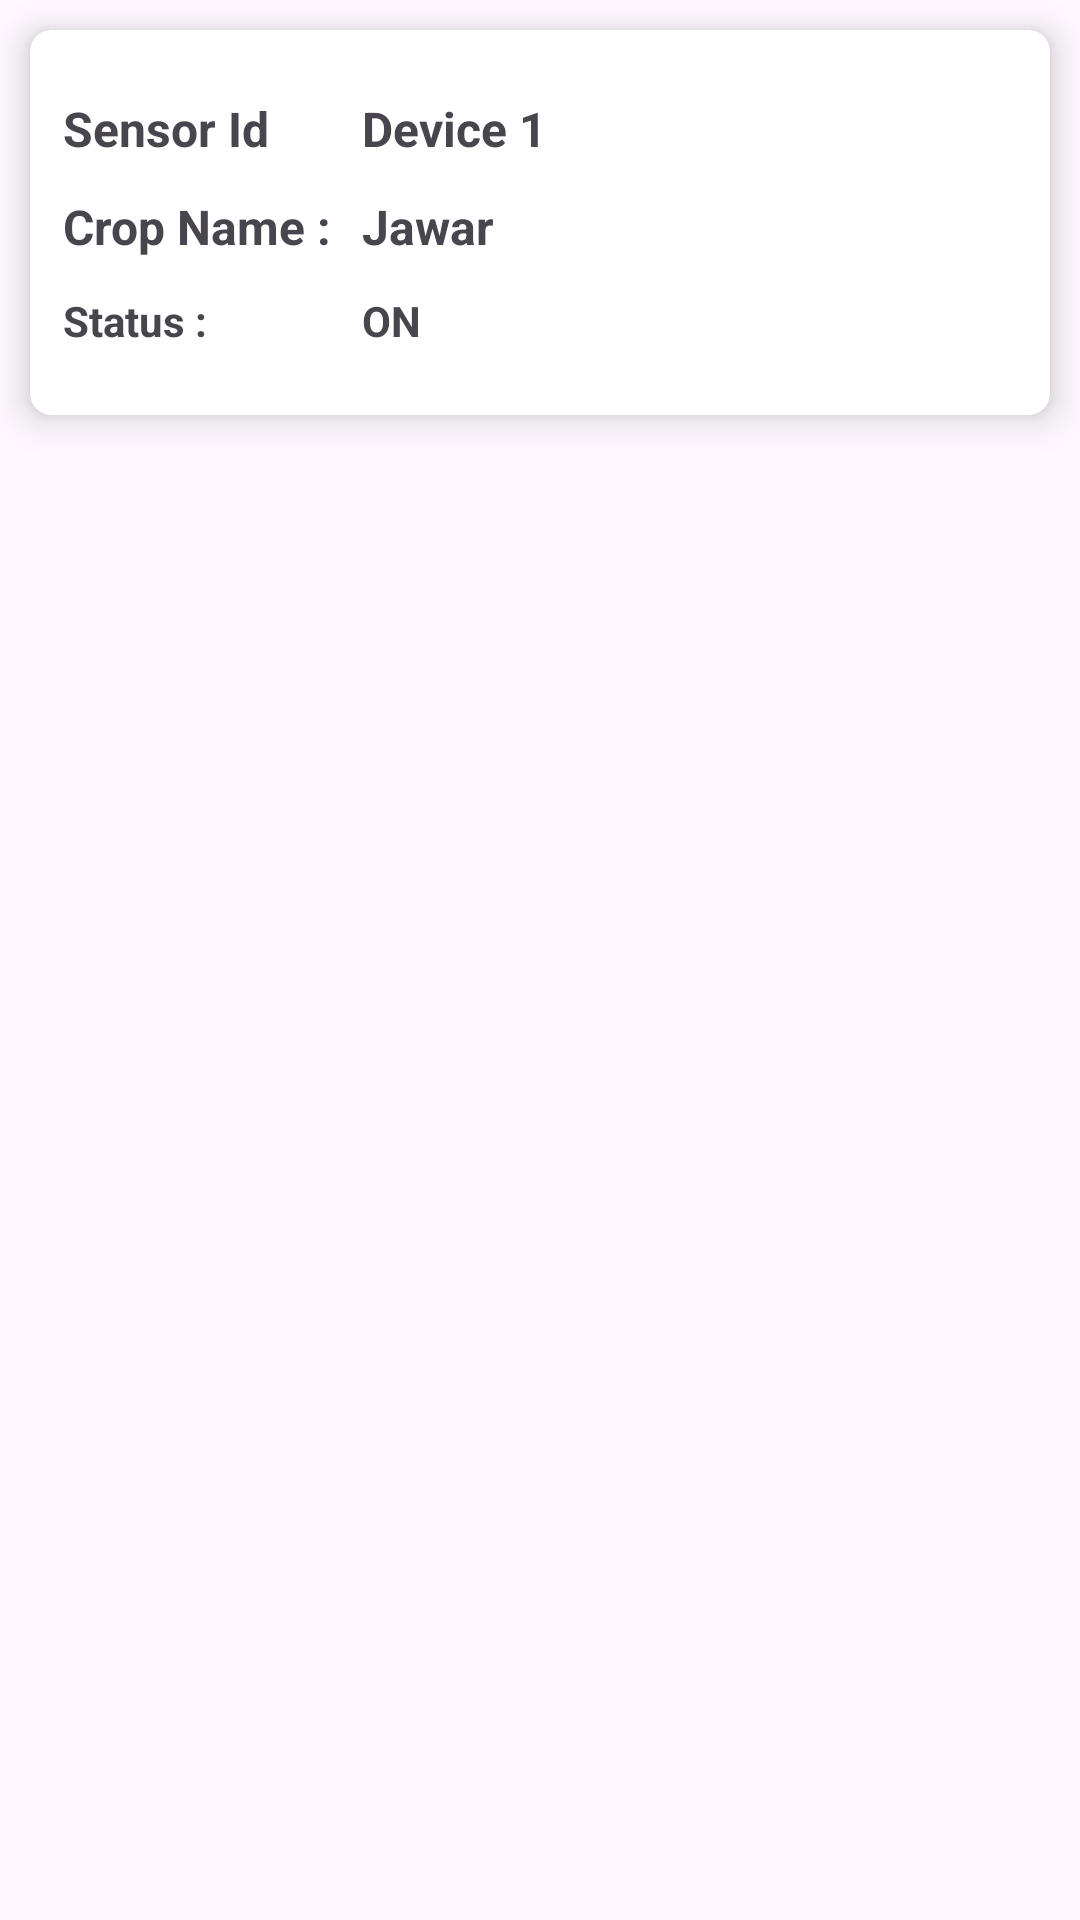

Android layout source for this screen:
<!-- AndroidManifest.xml: application theme Theme.AndromotApp -->
<!-- res/layout/device_model_status_row.xml -->
<?xml version="1.0" encoding="utf-8"?>
<LinearLayout
    xmlns:android="http://schemas.android.com/apk/res/android"
    android:layout_width="match_parent"
    android:layout_height="wrap_content"
    android:orientation="horizontal"
    android:layout_marginBottom="5dp"
    xmlns:app="http://schemas.android.com/apk/res-auto">

    <androidx.cardview.widget.CardView
        android:layout_width="match_parent"
        android:layout_height="wrap_content"
        android:id="@+id/deviceModel_card"
        app:cardElevation="7dp"
        app:contentPadding="11dp"
        app:cardCornerRadius="7dp"
        android:layout_margin="10dp"
        >



        <RelativeLayout
            android:layout_width="wrap_content"
            android:layout_height="wrap_content"
            >
        <LinearLayout
            android:layout_width="wrap_content"
            android:layout_height="wrap_content"
            android:orientation="vertical"
            android:id="@+id/leftSideField"
            >

            <TextView
                android:id="@+id/tvDevice"
                android:layout_width="wrap_content"
                android:layout_height="wrap_content"
                android:text="@string/sensor_id"
                android:textSize="16sp"
                android:textStyle="bold"
                android:layout_marginTop="11dp"
                android:layout_marginBottom="11dp"
                />

            <TextView
                android:id="@+id/tvCrop"
                android:layout_width="wrap_content"
                android:layout_height="wrap_content"
                android:text="@string/crop_name"
                android:textSize="16sp"
                android:textStyle="bold"
                android:layout_marginBottom="11dp"
                />

            <TextView
                android:id="@+id/tvStatus"
                android:layout_width="match_parent"
                android:layout_height="wrap_content"
                android:text="@string/status_on_of"
                android:textSize="14sp"
                android:textStyle="bold"
                android:layout_marginBottom="11dp"
                />


        </LinearLayout>


        <LinearLayout
            android:id="@+id/rightSideField"
            android:layout_width="wrap_content"
            android:layout_height="wrap_content"
            android:orientation="vertical"
            android:layout_toEndOf="@id/leftSideField"
            android:layout_marginStart="10dp"
            >

            <TextView
                android:id="@+id/tvDeviceNameDMS"
                android:layout_width="wrap_content"
                android:layout_height="wrap_content"
                android:text="Device 1"
                android:textSize="16sp"
                android:textStyle="bold"
                android:layout_marginTop="11dp"
                android:layout_marginBottom="11dp"
                />

            <TextView
                android:id="@+id/tvCropNameDMS"
                android:layout_width="wrap_content"
                android:layout_height="wrap_content"
                android:text="Jawar"
                android:textSize="16sp"
                android:textStyle="bold"
                android:layout_marginBottom="11dp"
                />

            <TextView
                android:id="@+id/tvStatusDMS"
                android:layout_width="match_parent"
                android:layout_height="wrap_content"
                android:text="ON"
                android:textSize="14sp"
                android:textStyle="bold"
                android:layout_marginBottom="11dp"
                />


        </LinearLayout>

        </RelativeLayout>

    </androidx.cardview.widget.CardView>




</LinearLayout>
<!-- resources referenced by this layout -->
<resources>
  <string name="crop_name">Crop Name :</string>
  <string name="sensor_id">Sensor Id</string>
  <string name="status_on_of">Status :</string>
  <style name="Theme.AndromotApp" parent="Base.Theme.AndromotApp" />
  <style name="Base.Theme.AndromotApp" parent="Theme.Material3.DayNight.NoActionBar">
          
          
      </style>
</resources>
